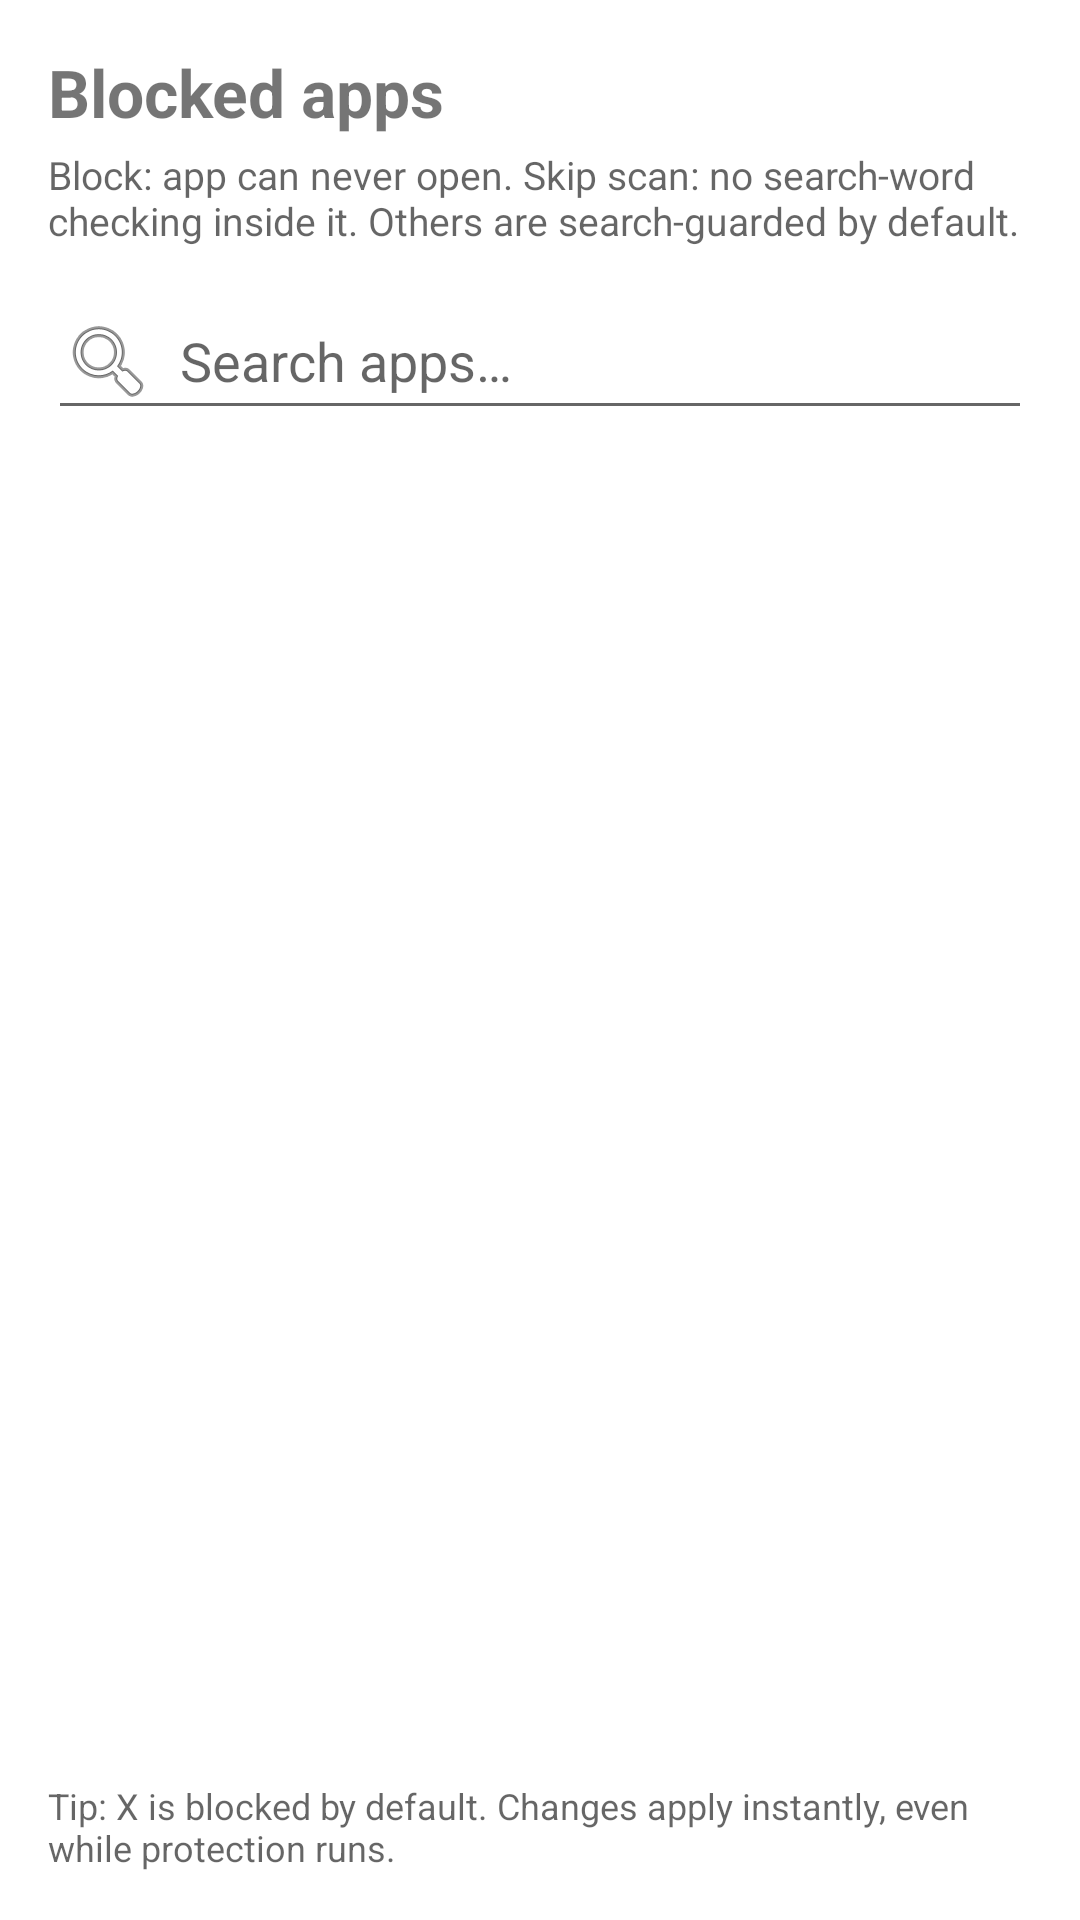

Layout XML and referenced resources for this Android screen:
<!-- AndroidManifest.xml: application theme Theme.FocusLock -->
<!-- res/layout/activity_blocked_apps.xml -->
<?xml version="1.0" encoding="utf-8"?>
<LinearLayout xmlns:android="http://schemas.android.com/apk/res/android"
    android:layout_width="match_parent"
    android:layout_height="match_parent"
    android:orientation="vertical"
    android:padding="16dp">

    <TextView
        android:layout_width="match_parent"
        android:layout_height="wrap_content"
        android:text="@string/blocked_apps_title"
        android:textSize="22sp"
        android:textStyle="bold" />

    <TextView
        android:layout_width="match_parent"
        android:layout_height="wrap_content"
        android:text="@string/blocked_apps_subtitle"
        android:textSize="13sp"
        android:textColor="?android:attr/textColorSecondary"
        android:layout_marginTop="4dp"
        android:layout_marginBottom="12dp" />

    <EditText
        android:id="@+id/appsSearch"
        android:layout_width="match_parent"
        android:layout_height="wrap_content"
        android:hint="@string/apps_search_hint"
        android:inputType="text"
        android:drawableStart="@android:drawable/ic_menu_search"
        android:drawablePadding="8dp"
        android:layout_marginBottom="8dp" />

    <androidx.recyclerview.widget.RecyclerView
        android:id="@+id/appsRecycler"
        android:layout_width="match_parent"
        android:layout_height="0dp"
        android:layout_weight="1"
        android:clipToPadding="false" />

    <TextView
        android:layout_width="match_parent"
        android:layout_height="wrap_content"
        android:text="@string/blocked_apps_footer"
        android:textSize="12sp"
        android:textColor="?android:attr/textColorSecondary"
        android:layout_marginTop="8dp" />

</LinearLayout>
<!-- resources referenced by this layout -->
<resources>
  <string name="apps_search_hint">Search apps…</string>
  <string name="blocked_apps_footer">Tip: X is blocked by default. Changes apply instantly, even while protection runs.</string>
  <string name="blocked_apps_subtitle">Block: app can never open. Skip scan: no search-word checking inside it. Others are search-guarded by default.</string>
  <string name="blocked_apps_title">Blocked apps</string>
  <style name="Theme.FocusLock" parent="Theme.MaterialComponents.DayNight.NoActionBar">
          <item name="colorPrimary">@color/purple_500</item>
          <item name="colorPrimaryVariant">@color/purple_700</item>
          <item name="colorOnPrimary">@color/white</item>
          <item name="colorSecondary">@color/teal_200</item>
          <item name="colorSecondaryVariant">@color/teal_700</item>
          <item name="colorOnSecondary">@color/black</item>
          <item name="android:statusBarColor">?attr/colorPrimaryVariant</item>
      </style>
  <color name="purple_500">#FF6200EE</color>
  <color name="purple_700">#FF3700B3</color>
  <color name="white">#FFFFFFFF</color>
  <color name="teal_200">#FF03DAC5</color>
  <color name="teal_700">#FF018786</color>
  <color name="black">#FF000000</color>
</resources>
